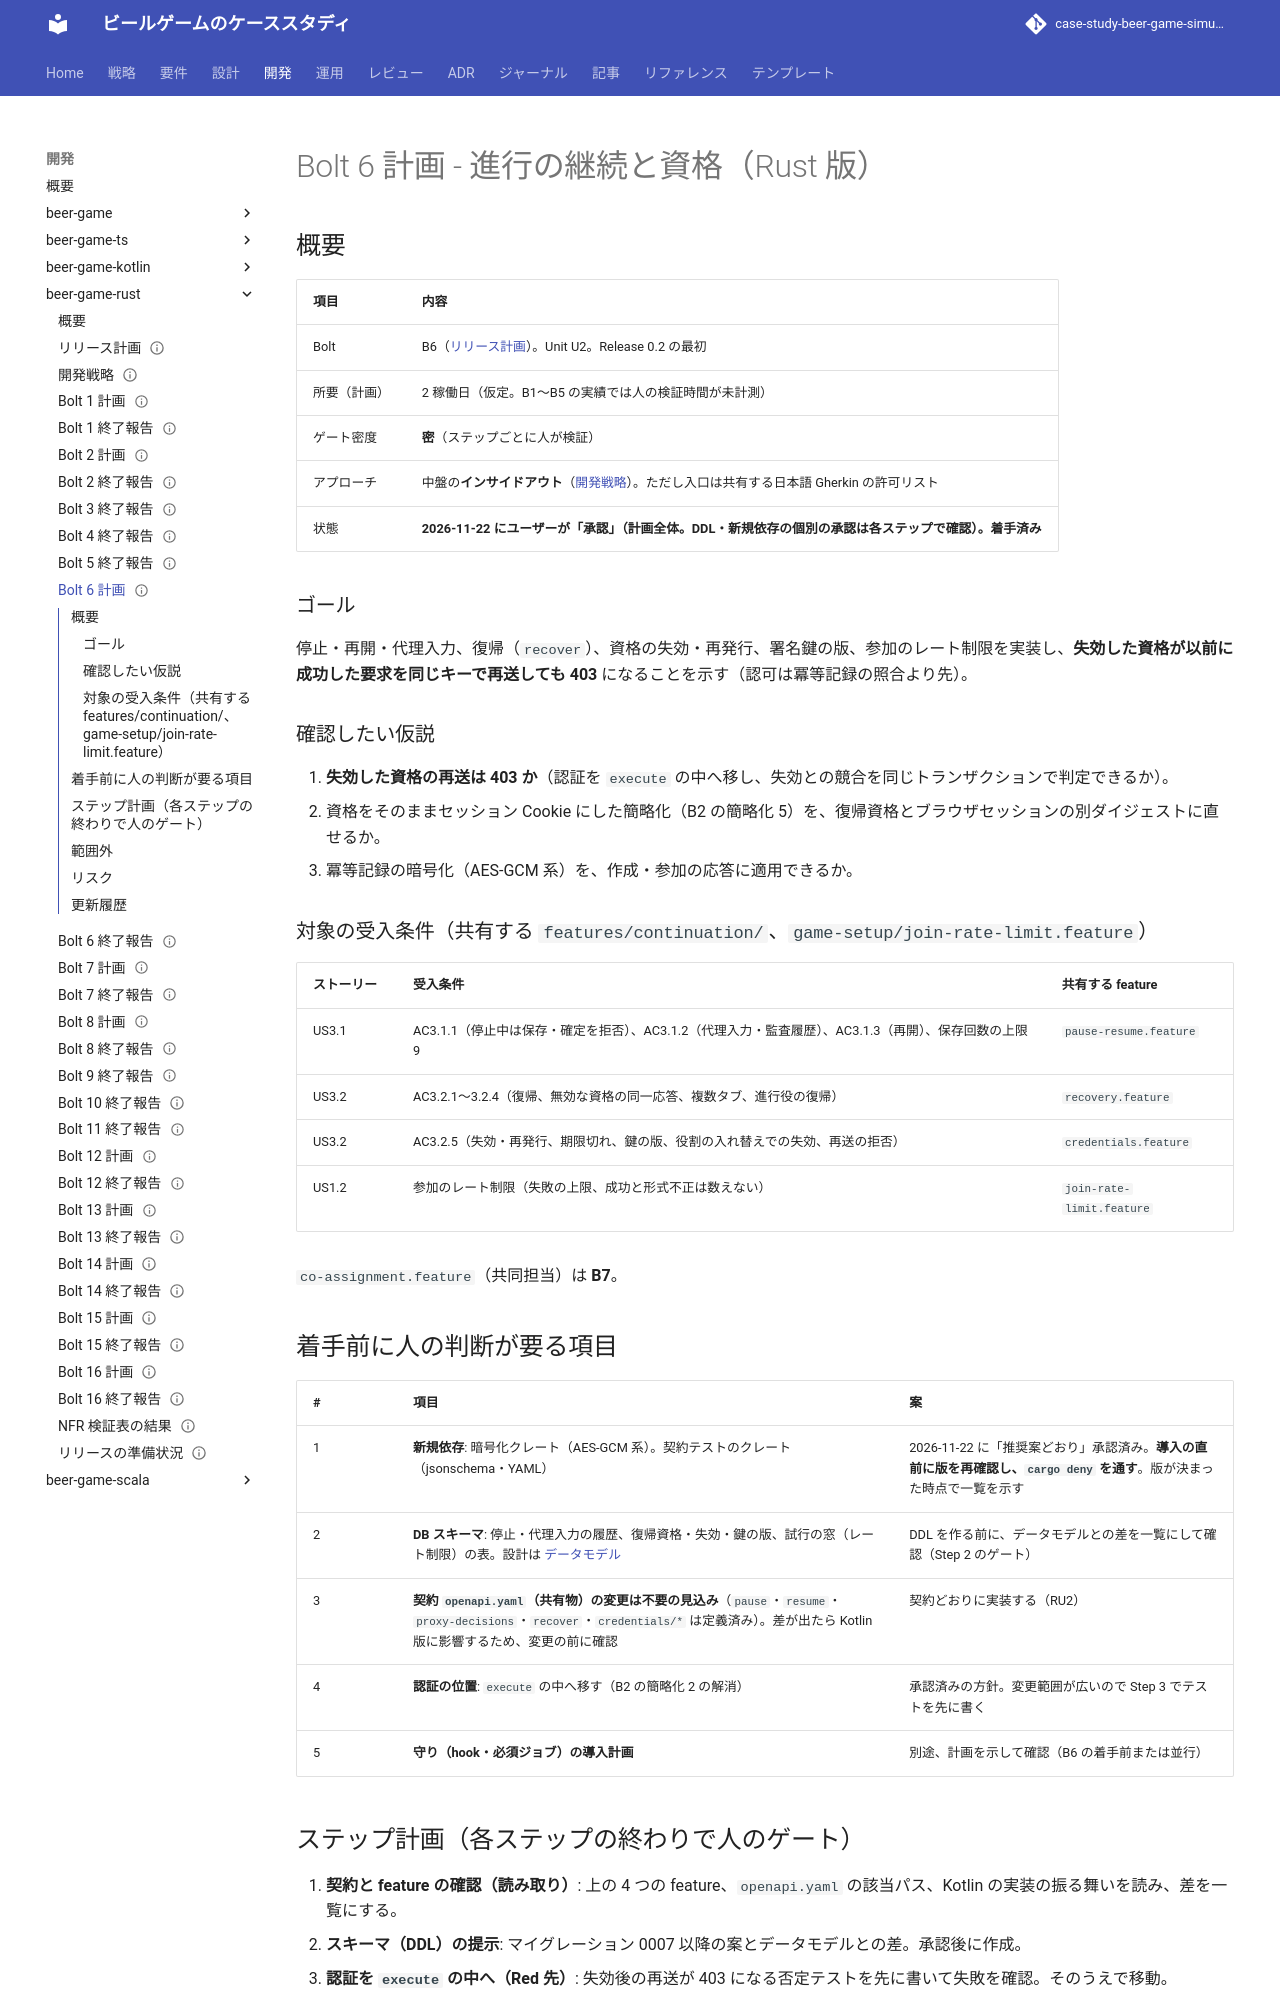

repository: k2works/case-study-beer-game-simulation · page: develop/development/beer-game-rust/bolt_6_plan/index.html · generator: mkdocs

---
type: Plan
title: "Bolt 6 計画 - 進行の継続と資格（Rust 版）"
description: "beer-game-rust の Bolt 6 のステップ計画。停止・再開・代理入力、復帰、資格の失効・再発行・鍵の版、レート制限、認証の execute 内への移動、冪等記録の暗号化。人の承認待ちの草案。"
tags: [plan]
status: draft
generated: { by: claude-code/claude-sonnet-5-5, at: 2026-11-22T00:00:00Z }
---

# Bolt 6 計画 - 進行の継続と資格（Rust 版）

## 概要

| 項目 | 内容 |
| :--- | :--- |
| Bolt | B6（[リリース計画](./release_plan.md)）。Unit U2。Release 0.2 の最初 |
| 所要（計画） | 2 稼働日（仮定。B1〜B5 の実績では人の検証時間が未計測） |
| ゲート密度 | **密**（ステップごとに人が検証） |
| アプローチ | 中盤の**インサイドアウト**（[開発戦略](./development_strategy.md)）。ただし入口は共有する日本語 Gherkin の許可リスト |
| 状態 | **2026-11-22 にユーザーが「承認」（計画全体。DDL・新規依存の個別の承認は各ステップで確認）。着手済み** |

### ゴール

停止・再開・代理入力、復帰（`recover`）、資格の失効・再発行、署名鍵の版、参加のレート制限を実装し、**失効した資格が以前に成功した要求を同じキーで再送しても 403** になることを示す（認可は冪等記録の照合より先）。

### 確認したい仮説

1. **失効した資格の再送は 403 か**（認証を `execute` の中へ移し、失効との競合を同じトランザクションで判定できるか）。
2. 資格をそのままセッション Cookie にした簡略化（B2 の簡略化 5）を、復帰資格とブラウザセッションの別ダイジェストに直せるか。
3. 冪等記録の暗号化（AES-GCM 系）を、作成・参加の応答に適用できるか。

### 対象の受入条件（共有する `features/continuation/`、`game-setup/join-rate-limit.feature`）

| ストーリー | 受入条件 | 共有する feature |
| :--- | :--- | :--- |
| US3.1 | AC3.1.1（停止中は保存・確定を拒否）、AC3.1.2（代理入力・監査履歴）、AC3.1.3（再開）、保存回数の上限 9 | `pause-resume.feature` |
| US3.2 | AC3.2.1〜3.2.4（復帰、無効な資格の同一応答、複数タブ、進行役の復帰） | `recovery.feature` |
| US3.2 | AC3.2.5（失効・再発行、期限切れ、鍵の版、役割の入れ替えでの失効、再送の拒否） | `credentials.feature` |
| US1.2 | 参加のレート制限（失敗の上限、成功と形式不正は数えない） | `join-rate-limit.feature` |

`co-assignment.feature`（共同担当）は **B7**。

## 着手前に人の判断が要る項目

| # | 項目 | 案 |
| :--- | :--- | :--- |
| 1 | **新規依存**: 暗号化クレート（AES-GCM 系）。契約テストのクレート（jsonschema・YAML） | 2026-11-22 に「推奨案どおり」承認済み。**導入の直前に版を再確認し、`cargo deny` を通す**。版が決まった時点で一覧を示す |
| 2 | **DB スキーマ**: 停止・代理入力の履歴、復帰資格・失効・鍵の版、試行の窓（レート制限）の表。設計は [データモデル](../../design/beer-game-rust/data-model.md) | DDL を作る前に、データモデルとの差を一覧にして確認（Step 2 のゲート） |
| 3 | **契約 `openapi.yaml`（共有物）の変更は不要の見込み**（`pause`・`resume`・`proxy-decisions`・`recover`・`credentials/*` は定義済み）。差が出たら Kotlin 版に影響するため、変更の前に確認 | 契約どおりに実装する（RU2） |
| 4 | **認証の位置**: `execute` の中へ移す（B2 の簡略化 2 の解消） | 承認済みの方針。変更範囲が広いので Step 3 でテストを先に書く |
| 5 | **守り（hook・必須ジョブ）の導入計画** | 別途、計画を示して確認（B6 の着手前または並行） |
